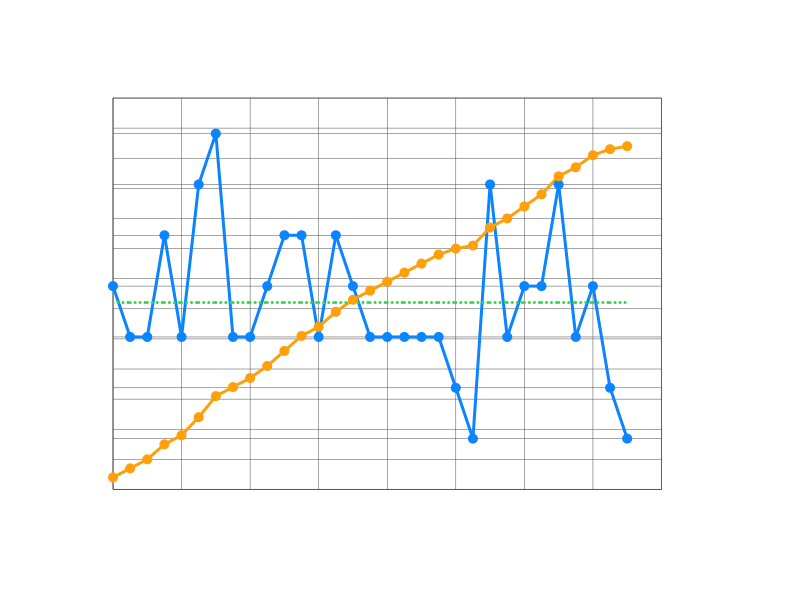

The data file committed next to this chart (first rows):
Date, Number of Flows, Accumulated
2025-01-01, 4, 4
2025-01-02, 3, 7
2025-01-03, 3, 10
2025-01-04, 5, 15
2025-01-05, 3, 18
2025-01-06, 6, 24
2025-01-07, 7, 31
2025-01-08, 3, 34
2025-01-09, 3, 37
2025-01-10, 4, 41
2025-01-11, 5, 46
2025-01-12, 5, 51
2025-01-13, 3, 54
2025-01-14, 5, 59
2025-01-15, 4, 63
2025-01-16, 3, 66
2025-01-17, 3, 69
2025-01-18, 3, 72
2025-01-19, 3, 75
2025-01-20, 3, 78
2025-01-21, 2, 80
2025-01-22, 1, 81
2025-01-23, 6, 87
2025-01-24, 3, 90
2025-01-25, 4, 94
2025-01-26, 4, 98
2025-01-27, 6, 104
2025-01-28, 3, 107
2025-01-29, 4, 111
2025-01-30, 2, 113
2025-01-31, 1, 114
